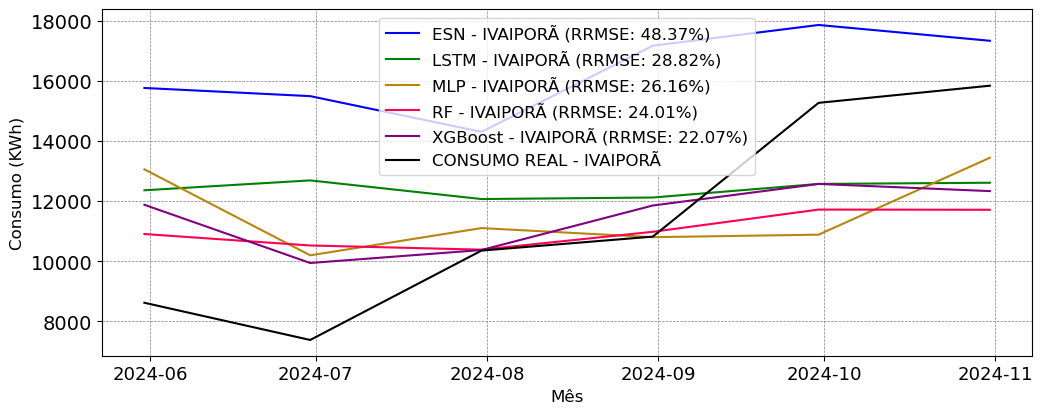

Data behind this chart, as committed beside it:
; MAPE; RRMSE
ESN; 0.5269; 0.4837
LSTM; 0.3034; 0.2882
MLP; 0.2349; 0.2616
RF; 0.2004; 0.2401
XGBoost; 0.2035; 0.2207
